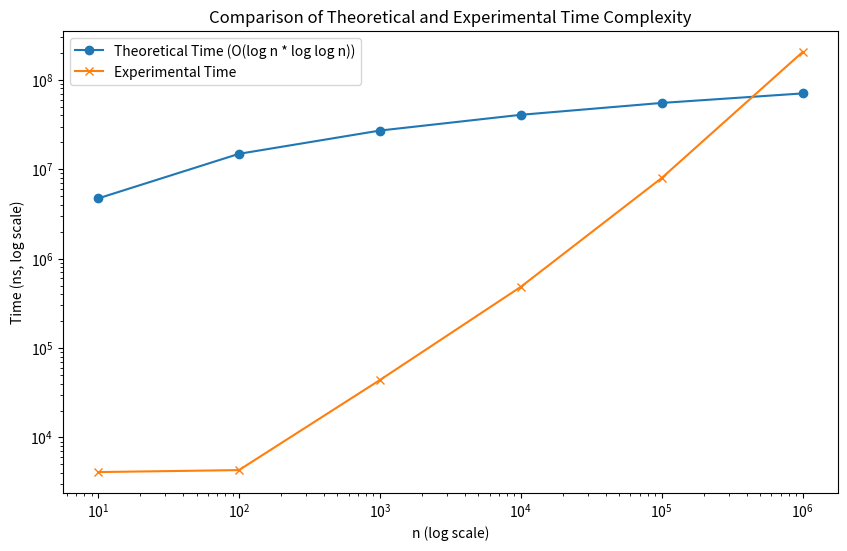

Recreate this plot in Python.
import time
import math
import numpy
import matplotlib.pyplot as plt

# Function representing the given code
def pseudoCode(n):
    j = 2
    Sum = 0
    a = list(range(n+1))
    b = list(range(n+1))
    while j < n:
        k = j
        while k < n:
            Sum += a[j] * b[k]  # actual operation
            k = k * k
        j = 2 * j
    return Sum

# Theoretical time complexity O(log n * log log n)
def theoretical_time(n):
    if n <= 2:
        return 1
    return math.log2(n) * math.log2(math.log2(n))

# Values of n to test
nRange = [10, 10**2, 10**3, 10**4, 10**5, 10**6]
theoreticalTime = []
experimentalTime = []

# Measure theoretical and experimental times
for n in nRange:
    # Theoretical time complexity
    theoreticalTime.append(theoretical_time(n))

    # Measuring experimental time
    startTime = time.perf_counter_ns()
    pseudoCode(n)
    endTime = time.perf_counter_ns()
    experimentalTime.append(endTime - startTime)
    print(f"n={n}, Experimental={experimentalTime[-1]}, Theoretical={theoreticalTime[-1]}")

# Normalization of Theoretical Values using a scaling method
theoretical_avg, experimental_avg = numpy.average(theoreticalTime), numpy.average(experimentalTime)
scaling_constant = experimental_avg / theoretical_avg
print(f"Scaling constant: {scaling_constant}")

theoreticalTime = [theoreticalTime[i] * scaling_constant for i in range(len(theoreticalTime))]
print('thereotical values are: ', theoreticalTime)

# Plotting
plt.figure(figsize=(10, 6))

# Plotting theoretical times
plt.plot(nRange, theoreticalTime, label="Theoretical Time (O(log n * log log n))", marker='o')

# Plotting experimental times
plt.plot(nRange, experimentalTime, label="Experimental Time", marker='x')

# Logarithmic scale for better comparison
plt.xscale('log')
plt.yscale('log')

plt.xlabel("n (log scale)")
plt.ylabel("Time (ns, log scale)")
plt.title("Comparison of Theoretical and Experimental Time Complexity")
plt.legend()

# Show the plot
plt.show()
